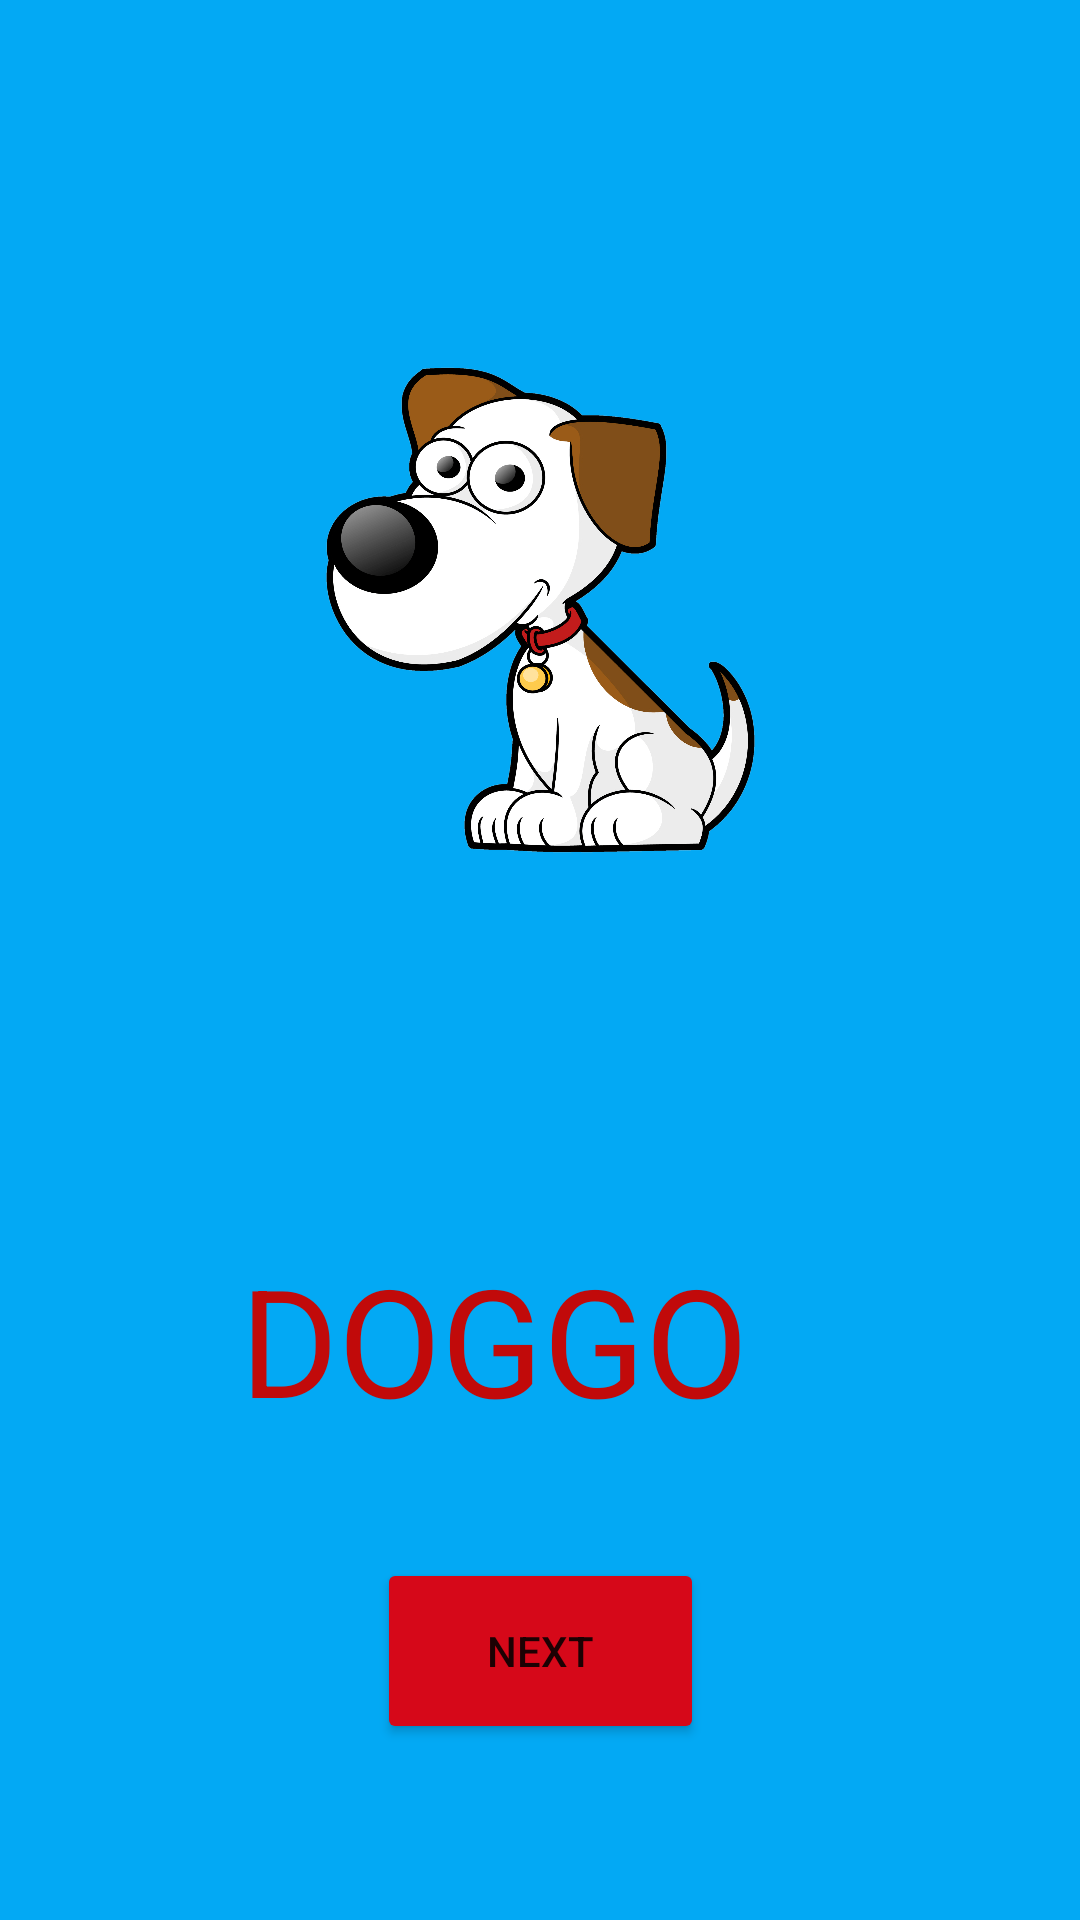

Write the Android layout XML for this screen, with the resource values it uses.
<!-- AndroidManifest.xml: application theme Theme.NavigateToDifferentActivity -->
<!-- res/layout/activity_main.xml -->
<?xml version="1.0" encoding="utf-8"?>
<androidx.constraintlayout.widget.ConstraintLayout xmlns:android="http://schemas.android.com/apk/res/android"
    xmlns:app="http://schemas.android.com/apk/res-auto"
    xmlns:tools="http://schemas.android.com/tools"
    android:layout_width="match_parent"
    android:layout_height="match_parent"
    android:background="#03A9F4"
    tools:context=".MainActivity">

    <ImageView
        android:id="@+id/dogImage"
        android:layout_width="143dp"
        android:layout_height="300dp"
        android:layout_marginTop="8dp"
        app:layout_constraintBottom_toBottomOf="parent"
        app:layout_constraintEnd_toEndOf="parent"
        app:layout_constraintStart_toStartOf="parent"
        app:layout_constraintTop_toTopOf="parent"
        app:layout_constraintVertical_bias="0.137"
        app:srcCompat="@drawable/doggo"
        android:contentDescription="@string/todo" />

    <TextView
        android:id="@+id/dogText"
        android:layout_width="200dp"
        android:layout_height="80dp"
        android:layout_marginTop="29dp"
        android:text="@string/doggo"
        android:textColor="#C10A0A"
        android:textSize="50sp"
        app:layout_constraintBottom_toBottomOf="parent"
        app:layout_constraintEnd_toEndOf="parent"
        app:layout_constraintStart_toStartOf="parent"
        app:layout_constraintTop_toBottomOf="@+id/dogImage"
        app:layout_constraintVertical_bias="0.172" />

    <Button
        android:id="@+id/nextButton"
        android:layout_width="109dp"
        android:layout_height="62dp"
        android:text="@string/next"
        app:backgroundTint="#D60819"
        app:layout_constraintBottom_toBottomOf="parent"
        app:layout_constraintEnd_toEndOf="parent"
        app:layout_constraintStart_toStartOf="parent"
        app:layout_constraintTop_toBottomOf="@+id/dogText"
        app:layout_constraintVertical_bias="0.31" />
</androidx.constraintlayout.widget.ConstraintLayout>
<!-- resources referenced by this layout -->
<resources>
  <!-- drawable doggo: png bitmap (drawable, 230606 bytes) -->
  <string name="doggo">DOGGO</string>
  <string name="next">NeXt</string>
  <string name="todo">TODO</string>
  <style name="Theme.NavigateToDifferentActivity" parent="Theme.MaterialComponents.DayNight.DarkActionBar">
          
          <item name="colorPrimary">@color/purple_500</item>
          <item name="colorPrimaryVariant">@color/purple_700</item>
          <item name="colorOnPrimary">@color/white</item>
          
          <item name="colorSecondary">@color/teal_200</item>
          <item name="colorSecondaryVariant">@color/teal_700</item>
          <item name="colorOnSecondary">@color/black</item>
          
          <item name="android:statusBarColor" tools:targetApi="l">?attr/colorPrimaryVariant</item>
          
      </style>
  <!-- not gathered from this repository: default colours our renderer supplied (Android Studio template values) -->
  <color name="purple_500">#FF6200EE</color>
  <color name="purple_700">#FF3700B3</color>
  <color name="teal_200">#FF03DAC5</color>
  <color name="teal_700">#FF018786</color>
  <color name="black">#FF000000</color>
  <color name="white">#FFFFFFFF</color>
</resources>
